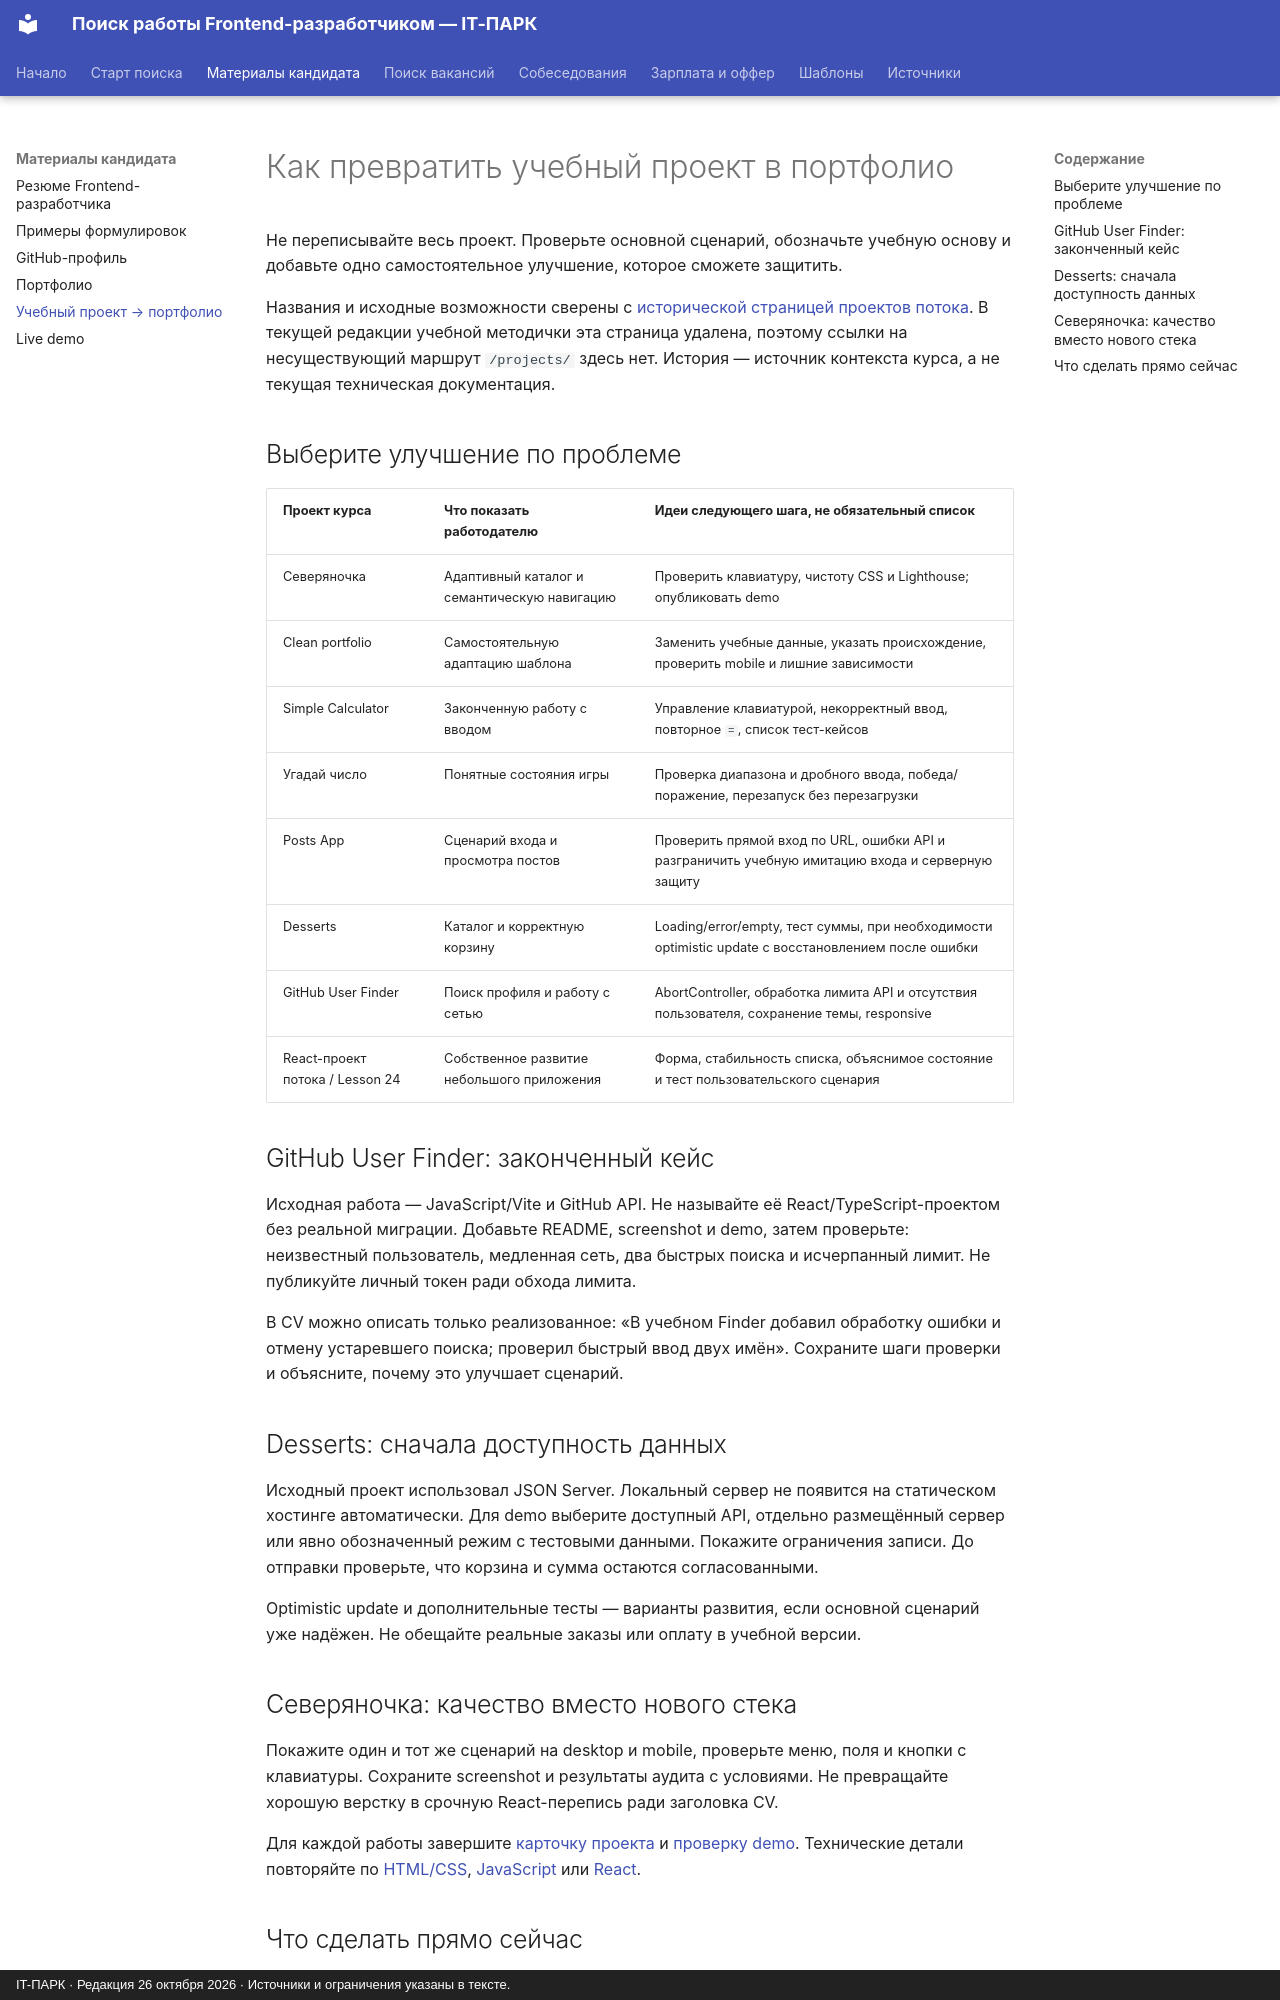

repository: itpark32/web-14-job-offer · page: resume/project-to-portfolio/index.html · generator: mkdocs · copyright: IT-ПАРК · Редакция 26 октября 2026 · Источники и ограничения указаны в тексте.

# Как превратить учебный проект в портфолио

Не переписывайте весь проект. Проверьте основной сценарий, обозначьте учебную основу и добавьте одно самостоятельное улучшение, которое сможете защитить.

Названия и исходные возможности сверены с [исторической страницей проектов потока](https://github.com/itpark32/web-14-metodichka/blob/9a9aa3e/docs/projects.md). В текущей редакции учебной методички эта страница удалена, поэтому ссылки на несуществующий маршрут `/projects/` здесь нет. История — источник контекста курса, а не текущая техническая документация.

## Выберите улучшение по проблеме

| Проект курса | Что показать работодателю | Идеи следующего шага, не обязательный список |
|---|---|---|
| Северяночка | Адаптивный каталог и семантическую навигацию | Проверить клавиатуру, чистоту CSS и Lighthouse; опубликовать demo |
| Clean portfolio | Самостоятельную адаптацию шаблона | Заменить учебные данные, указать происхождение, проверить mobile и лишние зависимости |
| Simple Calculator | Законченную работу с вводом | Управление клавиатурой, некорректный ввод, повторное `=`, список тест-кейсов |
| Угадай число | Понятные состояния игры | Проверка диапазона и дробного ввода, победа/поражение, перезапуск без перезагрузки |
| Posts App | Сценарий входа и просмотра постов | Проверить прямой вход по URL, ошибки API и разграничить учебную имитацию входа и серверную защиту |
| Desserts | Каталог и корректную корзину | Loading/error/empty, тест суммы, при необходимости optimistic update с восстановлением после ошибки |
| GitHub User Finder | Поиск профиля и работу с сетью | AbortController, обработка лимита API и отсутствия пользователя, сохранение темы, responsive |
| React-проект потока / Lesson 24 | Собственное развитие небольшого приложения | Форма, стабильность списка, объяснимое состояние и тест пользовательского сценария |

## GitHub User Finder: законченный кейс

Исходная работа — JavaScript/Vite и GitHub API. Не называйте её React/TypeScript-проектом без реальной миграции. Добавьте README, screenshot и demo, затем проверьте: неизвестный пользователь, медленная сеть, два быстрых поиска и исчерпанный лимит. Не публикуйте личный токен ради обхода лимита.

В CV можно описать только реализованное: «В учебном Finder добавил обработку ошибки и отмену устаревшего поиска; проверил быстрый ввод двух имён». Сохраните шаги проверки и объясните, почему это улучшает сценарий.

## Desserts: сначала доступность данных

Исходный проект использовал JSON Server. Локальный сервер не появится на статическом хостинге автоматически. Для demo выберите доступный API, отдельно размещённый сервер или явно обозначенный режим с тестовыми данными. Покажите ограничения записи. До отправки проверьте, что корзина и сумма остаются согласованными.

Optimistic update и дополнительные тесты — варианты развития, если основной сценарий уже надёжен. Не обещайте реальные заказы или оплату в учебной версии.
